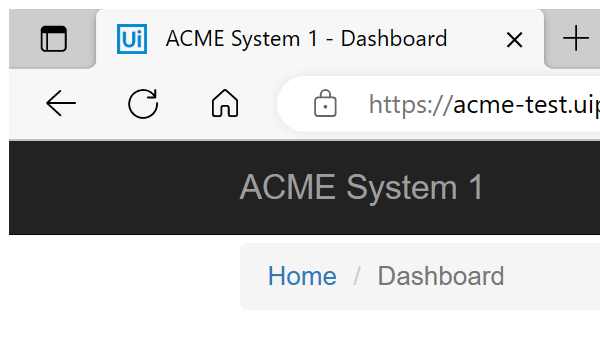
Task: Robotic Enterprise Framework
Workflow: System1_Navigate_Dashboard

Step 1: Attach Browser 'msedge.exe ACME' in window 'ACME System 1 - Dashboard' (msedge.exe)

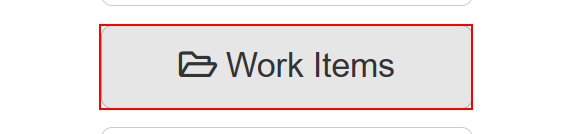
Step 2: click on the button 'Work Items'
